Run: headless pygame with SDL's dummy video driver; simulated clock (each Clock.tick advances the game by its frame time, no real sleeping); random seed 0; keys injected as events and as key.get_pressed() state; no mouse input.
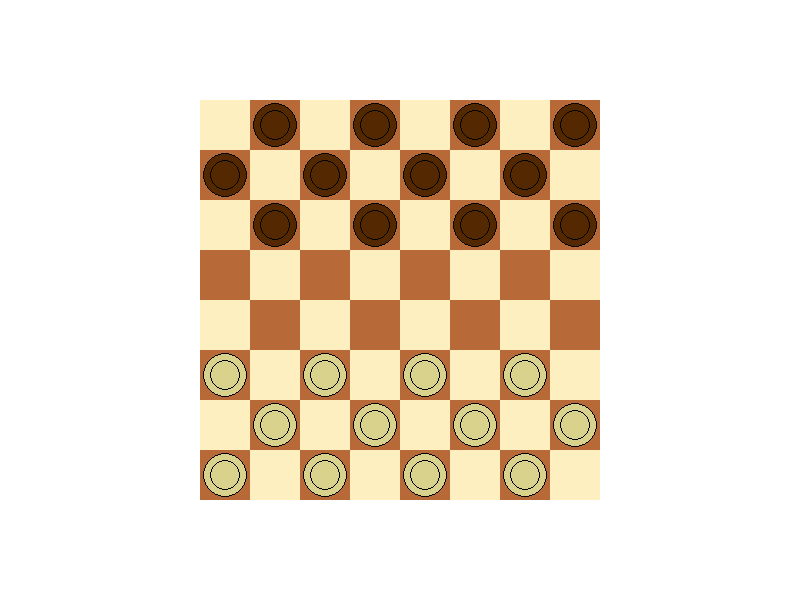
Frame 1 of 4 · flips 1–60 · no input
Frame 2 of 4 · flips 61–180 · tapped SPACE, RETURN · held RIGHT (→), D · screen unchanged from frame 1, image omitted
Frame 3 of 4 · flips 181–300 · held DOWN (↓), S · screen unchanged from frame 2, image omitted
Frame 4 of 4 · flips 301–420 · held LEFT (←), A, UP (↑), W · screen unchanged from frame 3, image omitted

The pygame program that drew these frames:

#!/usr/bin/env python
#coding:utf-8

import pygame

pygame.init()

#cores
white = 255,255,255
black = 0,0,0
tabuleiro1 = 183, 105, 56
tabuleiro2 = 253, 239, 192
pecas1 = 84, 40, 0
pecas2 = 216, 210, 141
#Tamanho da tela
screen = pygame.display.set_mode((800,600))
#Tamanho tabuleiro e peças
l = 50
r = 22
#Função desenhar peças
def desenhar_pecas():
	yi1 = 125
	yi2 = 475
	for i in range(3):
		if i % 2 == 0:
			xi1 = 200 + (l/2)*3
			xi2 = 200 + (l/2)
		else:
			xi1 = 200 + (l/2)
			xi2 = 200 + (l/2)*3
		for j in range(4):
			#Pecas1
			pygame.draw.circle(screen, pecas1, [xi1,yi1], r)
			pygame.draw.circle(screen, black, [xi1,yi1], r, 1)
			pygame.draw.circle(screen, black, [xi1,yi1], 15, 1)
			#Pecas2
			pygame.draw.circle(screen, pecas2, [xi2,yi2], r)
			pygame.draw.circle(screen, black, [xi2,yi2], r, 1)
			pygame.draw.circle(screen, black, [xi2,yi2], 15, 1)
			
			xi1 += 2*l
			xi2 += 2*l
			
		yi1 += l
		yi2 -= l
		
		
Exit = True

while Exit:
	
	for event in pygame.event.get():
		#Evento para quitar game
		if event.type == pygame.QUIT:
			Exit = False
			
	#Cor da tela (Branca)
	screen.fill(white)
	#Retângulo grande (Tabuleiro 1)
	pygame.draw.rect(screen, tabuleiro1, [200,100,400,400])
	#Retangulos pequenos (Tabuleiro 2)
	yi = 100
	for i in range(8):
		if i % 2 == 0:
			xi = 200
		else: 
			xi = 200 + l
			
		for j in range(4):
				pygame.draw.rect(screen, tabuleiro2, [xi, yi, l, l])
				xi += 2*l
		yi += l
		
	desenhar_pecas()
	
	#Atualizar a tela
	pygame.display.update()

pygame.quit()
quit
	
